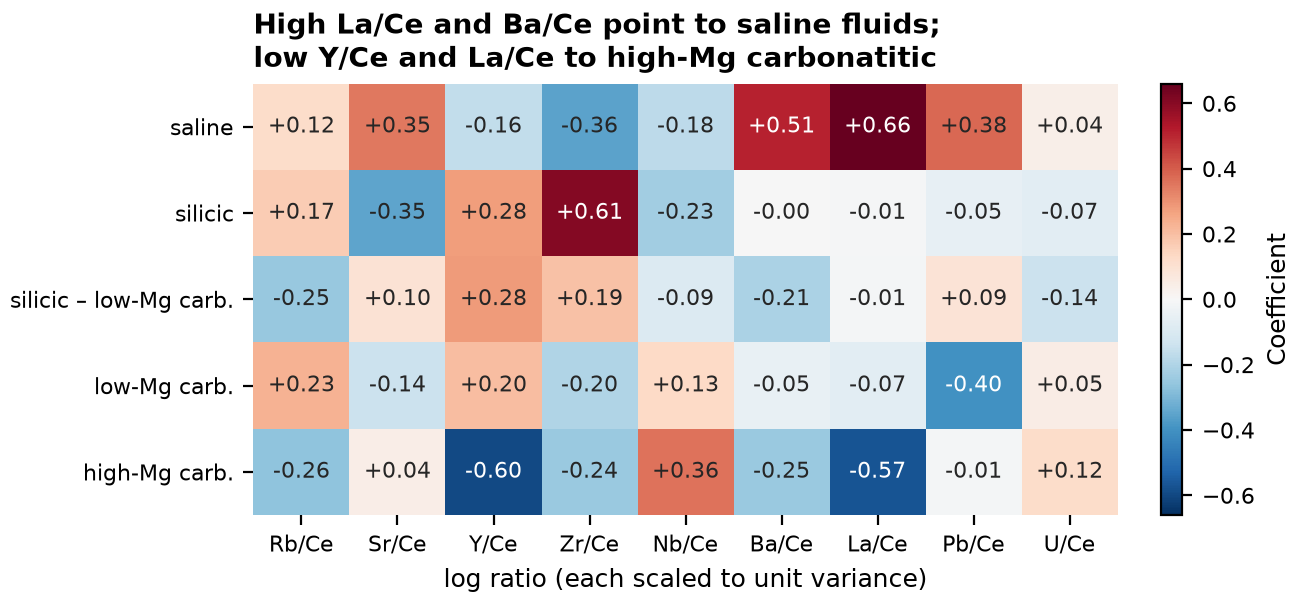

The table this chart was drawn from, first rows:
, log Rb/Ce, log Sr/Ce, log Y/Ce, log Zr/Ce, log Nb/Ce, log Ba/Ce, log La/Ce, log Pb/Ce, log U/Ce
saline, 0.121, 0.347, -0.165, -0.356, -0.175, 0.509, 0.66, 0.377, 0.038
silicic, 0.168, -0.346, 0.275, 0.607, -0.228, -0.005, -0.01, -0.054, -0.072
silicic - low-Mg carbonatitic, -0.252, 0.098, 0.282, 0.193, -0.09, -0.209, -0.011, 0.089, -0.139
low-Mg carbonatitic, 0.227, -0.14, 0.204, -0.2, 0.134, -0.048, -0.067, -0.4, 0.051
high-Mg carbonatitic, -0.264, 0.041, -0.596, -0.244, 0.359, -0.248, -0.572, -0.012, 0.122
